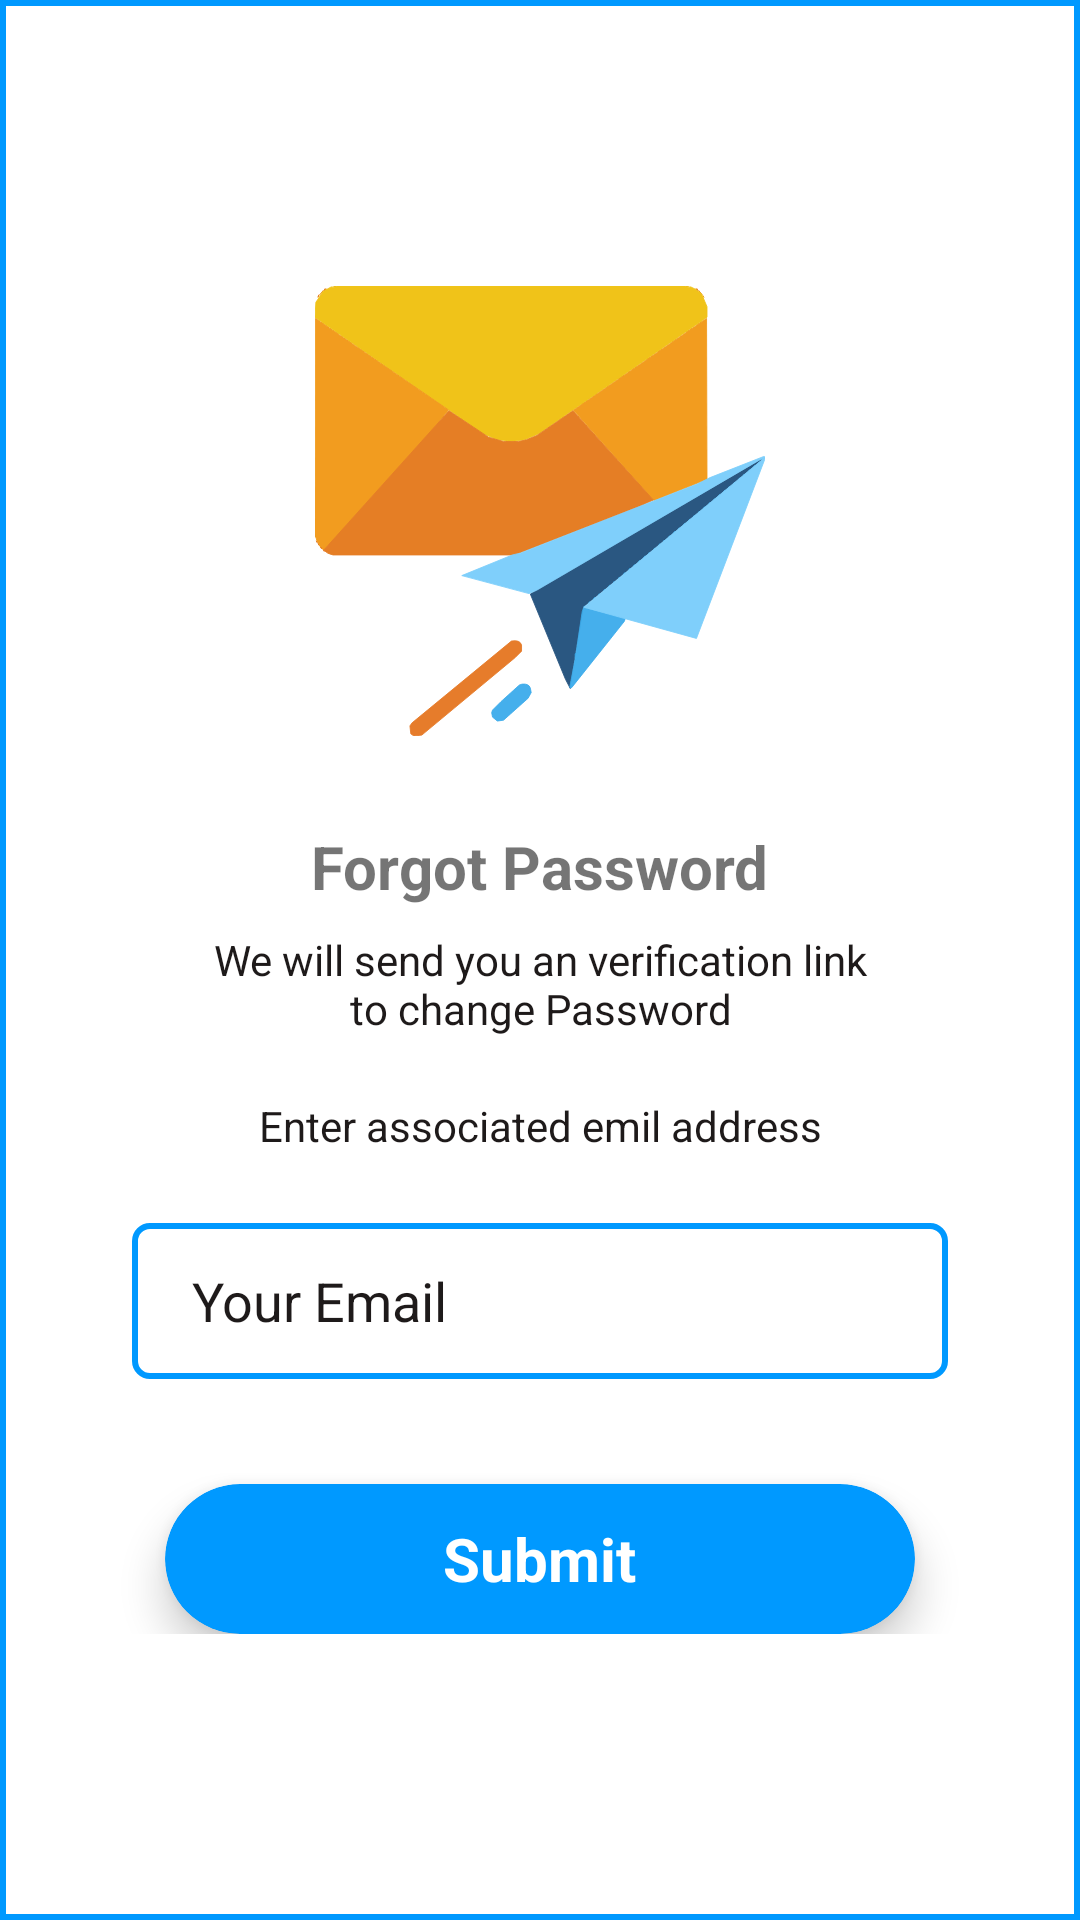

Write the Android layout XML for this screen, with the resource values it uses.
<!-- AndroidManifest.xml: application theme Theme.MaterialComponents.Light.NoActionBar -->
<!-- res/layout/activity_forgot_password.xml -->
<?xml version="1.0" encoding="utf-8"?>
<ScrollView xmlns:android="http://schemas.android.com/apk/res/android"
    xmlns:app="http://schemas.android.com/apk/res-auto"
    xmlns:tools="http://schemas.android.com/tools"
    android:layout_width="match_parent"
    android:layout_height="match_parent"
    android:background="@drawable/background_rectangle"
    tools:context=".Authentication.ForgotPassword">
    <LinearLayout
        android:layout_margin="20dp"
        android:layout_width="match_parent"
        android:layout_height="match_parent"
        android:gravity="center_horizontal"
        android:layout_gravity="center_vertical"
        android:orientation="vertical">
        <ImageView
            android:layout_width="wrap_content"
            android:layout_height="wrap_content"
            android:src="@drawable/ic_send_email"/>
        <TextView
            android:layout_width="wrap_content"
            android:layout_height="wrap_content"
            android:layout_marginTop="30dp"
            android:text="Forgot Password"
            android:textSize="20sp"
            android:textStyle="bold"/>
        <TextView
            android:layout_width="match_parent"
            android:layout_height="wrap_content"
            android:layout_marginTop="8dp"
            android:layout_marginStart="50dp"
            android:layout_marginLeft="50dp"
            android:layout_marginEnd="50dp"
            android:text="@string/forgot_password_email_sent"
            android:gravity="center"
            android:textSize="14sp"
            android:textColor="@color/colorAccent"/>
        <TextView
            android:layout_width="match_parent"
            android:layout_height="wrap_content"
            android:layout_marginTop="20dp"
            android:layout_marginStart="30dp"
            android:layout_marginLeft="30dp"
            android:layout_marginEnd="30dp"
            android:layout_marginBottom="15dp"
            android:layout_marginRight="30dp"
            android:text="Enter associated emil address"
            android:gravity="center"
            android:textSize="14sp"
            android:textColor="@color/colorAccent"/>

        <EditText
            android:id="@+id/enterEmail"
            android:layout_width="272dp"
            android:layout_height="52dp"
            android:layout_marginStart="50dp"
            android:layout_marginLeft="30dp"
            android:layout_marginTop="8dp"
            android:layout_marginEnd="50dp"
            android:layout_marginRight="30dp"
            android:background="@drawable/ic_rectengleshape"
            android:hint="Your Email "
            android:inputType="textEmailAddress"
            android:minWidth="120dp"
            android:paddingLeft="20dp"
            android:textColorHint="@color/colorAccent" />

        <androidx.cardview.widget.CardView
            android:layout_marginTop="35dp"
            android:layout_width="250dp"
            app:cardMaxElevation="25dp"
            android:layout_height="50dp"
            app:cardElevation="8dp"
            app:cardBackgroundColor="@color/colorPrimary"
            app:cardCornerRadius="35dp">
            <RelativeLayout
                android:id="@+id/continueToVerify"
                android:layout_width="match_parent"
                android:layout_height="match_parent">

                <ProgressBar
                    android:id="@+id/progressbar_otpEnter"
                    android:layout_width="35dp"
                    android:layout_height="35dp"
                    android:layout_centerVertical="true"
                    android:layout_marginEnd="10dp"
                    android:indeterminate="true"
                    android:indeterminateTintMode="src_atop"
                    android:indeterminateTint="@color/white"
                    android:layout_toStartOf="@+id/continueToVerifyfield"
                    android:visibility="gone" />

                <TextView
                    android:id="@+id/continueToVerifyfield"
                    android:layout_width="wrap_content"
                    android:layout_height="wrap_content"
                    android:layout_centerInParent="true"
                    android:text="Submit"
                    android:textColor="@color/white"
                    android:textSize="20sp"
                    android:textStyle="bold" />
            </RelativeLayout>
        </androidx.cardview.widget.CardView>



    </LinearLayout>

</ScrollView>
<!-- resources referenced by this layout -->
<resources>
  <color name="colorAccent">#1E1A1A</color>
  <color name="colorPrimary">#0099ff</color>
  <color name="white">#FFFFFFFF</color>
  <!-- drawable background_rectangle (drawable) -->
  <?xml version="1.0" encoding="utf-8"?>
  <shape android:shape="rectangle" xmlns:android="http://schemas.android.com/apk/res/android">
  
      <stroke  android:color="@color/colorPrimary"
          android:width="2dp" />
      <corners android:radius="0dp"/>
  </shape>
  <!-- drawable ic_rectengleshape (drawable) -->
  <?xml version="1.0" encoding="utf-8"?>
  <shape android:shape="rectangle" xmlns:android="http://schemas.android.com/apk/res/android">
  
      <stroke android:color="@color/colorPrimary"
          android:width="2dp"/>
      <corners android:radius="5dp"/>
  </shape>
  <!-- drawable ic_send_email: vector/xml drawable (drawable, 37442 chars, omitted) -->
  <string name="forgot_password_email_sent">We will send you an verification link to change Password</string>
</resources>
